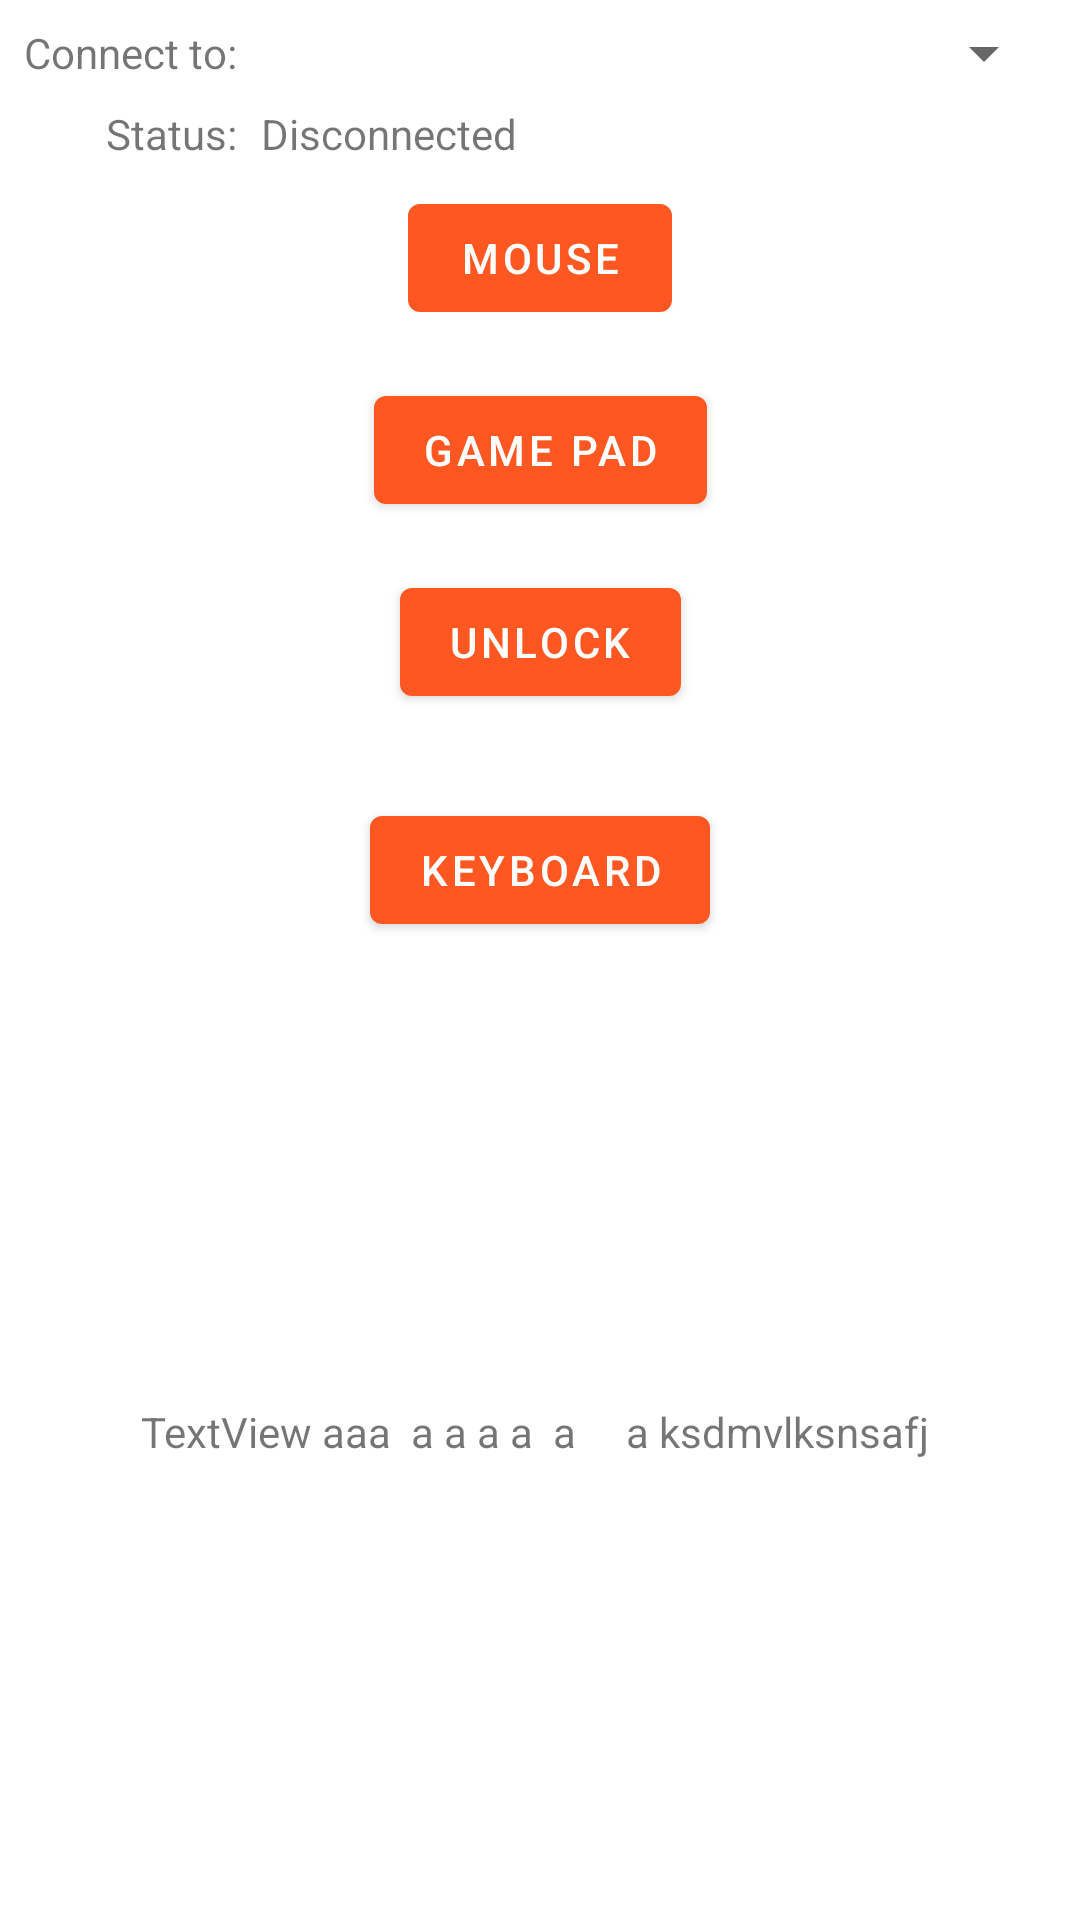

The Android layout XML behind this screen, and the referenced resources:
<!-- AndroidManifest.xml: application theme Theme.DroidPad -->
<!-- res/layout/activity_main.xml -->
<?xml version="1.0" encoding="utf-8"?>
<androidx.constraintlayout.widget.ConstraintLayout xmlns:android="http://schemas.android.com/apk/res/android"
    xmlns:app="http://schemas.android.com/apk/res-auto"
    xmlns:tools="http://schemas.android.com/tools"
    android:layout_width="match_parent"
    android:layout_height="match_parent"
    tools:context=".MainActivity">

    <TextView
        android:id="@+id/devices_label"
        android:layout_width="wrap_content"
        android:layout_height="wrap_content"
        android:layout_marginStart="8dp"
        android:layout_marginTop="8dp"
        android:text="@string/devices_label"
        app:layout_constraintStart_toStartOf="parent"
        app:layout_constraintTop_toTopOf="parent" />

    <Spinner
        android:id="@+id/devices"
        android:layout_width="0dp"
        android:layout_height="wrap_content"
        android:layout_marginStart="8dp"
        android:layout_marginEnd="8dp"
        app:layout_constraintBottom_toBottomOf="@+id/devices_label"
        app:layout_constraintEnd_toEndOf="parent"
        app:layout_constraintStart_toEndOf="@+id/devices_label"
        app:layout_constraintTop_toTopOf="@+id/devices_label" />


    <TextView
        android:id="@+id/status_label"
        android:layout_width="wrap_content"
        android:layout_height="wrap_content"
        android:layout_marginTop="8dp"
        android:text="@string/status_label"
        app:layout_constraintEnd_toEndOf="@+id/devices_label"
        app:layout_constraintTop_toBottomOf="@+id/devices_label" />

    <TextView
        android:id="@+id/status"
        android:layout_width="wrap_content"
        android:layout_height="wrap_content"
        android:layout_marginStart="8dp"
        android:text="@string/status_disconnected"
        app:layout_constraintBaseline_toBaselineOf="@+id/status_label"
        app:layout_constraintStart_toEndOf="@+id/devices_label" />

    <TextView
        android:id="@+id/reportCount"
        android:layout_width="wrap_content"
        android:layout_height="wrap_content"
        app:layout_constraintBaseline_toBaselineOf="@+id/status"
        app:layout_constraintEnd_toEndOf="@+id/devices" />

    <Button
        android:id="@+id/open_mouse"
        android:layout_width="wrap_content"
        android:layout_height="wrap_content"
        android:layout_marginTop="8dp"
        android:text="Mouse"
        app:layout_constraintEnd_toEndOf="parent"
        app:layout_constraintStart_toStartOf="parent"
        app:layout_constraintTop_toBottomOf="@+id/status" />

    <Button
        android:id="@+id/open_gamepad"
        android:layout_width="wrap_content"
        android:layout_height="wrap_content"
        android:layout_marginTop="16dp"
        android:text="Game Pad"
        app:layout_constraintEnd_toEndOf="parent"
        app:layout_constraintStart_toStartOf="parent"
        app:layout_constraintTop_toBottomOf="@+id/open_mouse" />

    <Button
        android:id="@+id/unlock"
        android:layout_width="wrap_content"
        android:layout_height="wrap_content"
        android:layout_marginTop="16dp"
        android:text="Unlock"
        app:layout_constraintEnd_toEndOf="parent"
        app:layout_constraintStart_toStartOf="parent"
        app:layout_constraintTop_toBottomOf="@+id/open_gamepad" />

    <Button
        android:id="@+id/keyboard"
        android:layout_width="wrap_content"
        android:layout_height="wrap_content"
        android:layout_marginTop="28dp"
        android:text="keyboard"
        app:layout_constraintEnd_toEndOf="parent"
        app:layout_constraintStart_toStartOf="parent"
        app:layout_constraintTop_toBottomOf="@+id/unlock" />

    <TextView
        android:id="@+id/textView"
        android:layout_width="wrap_content"
        android:layout_height="wrap_content"
        android:text="TextView aaa  a a a a  a     a ksdmvlksnsafj "
        app:layout_constraintBottom_toBottomOf="parent"
        app:layout_constraintEnd_toEndOf="parent"
        app:layout_constraintStart_toStartOf="parent"
        app:layout_constraintTop_toBottomOf="@+id/keyboard"
        android:textIsSelectable="true"/>


</androidx.constraintlayout.widget.ConstraintLayout>
<!-- resources referenced by this layout -->
<resources>
  <string name="devices_label">Connect to:</string>
  <string name="status_disconnected">Disconnected</string>
  <string name="status_label">Status:</string>
  <style name="Theme.DroidPad" parent="Theme.MaterialComponents.DayNight.DarkActionBar">
          
          <item name="colorPrimary">@color/purple_500</item>
          <item name="colorPrimaryVariant">@color/purple_700</item>
          <item name="colorOnPrimary">@color/white</item>
          
          <item name="colorSecondary">@color/teal_200</item>
          <item name="colorSecondaryVariant">@color/teal_700</item>
          <item name="colorOnSecondary">@color/black</item>
          
          <item name="android:statusBarColor" tools:targetApi="l">?attr/colorPrimaryVariant</item>
          
      </style>
  <color name="purple_500">#ff5722</color>
  <color name="purple_700">#c41c00</color>
  <color name="white">#FFFFFFFF</color>
  <color name="teal_200">#c41c00</color>
  <color name="teal_700">#FF018786</color>
  <color name="black">#FF000000</color>
</resources>
